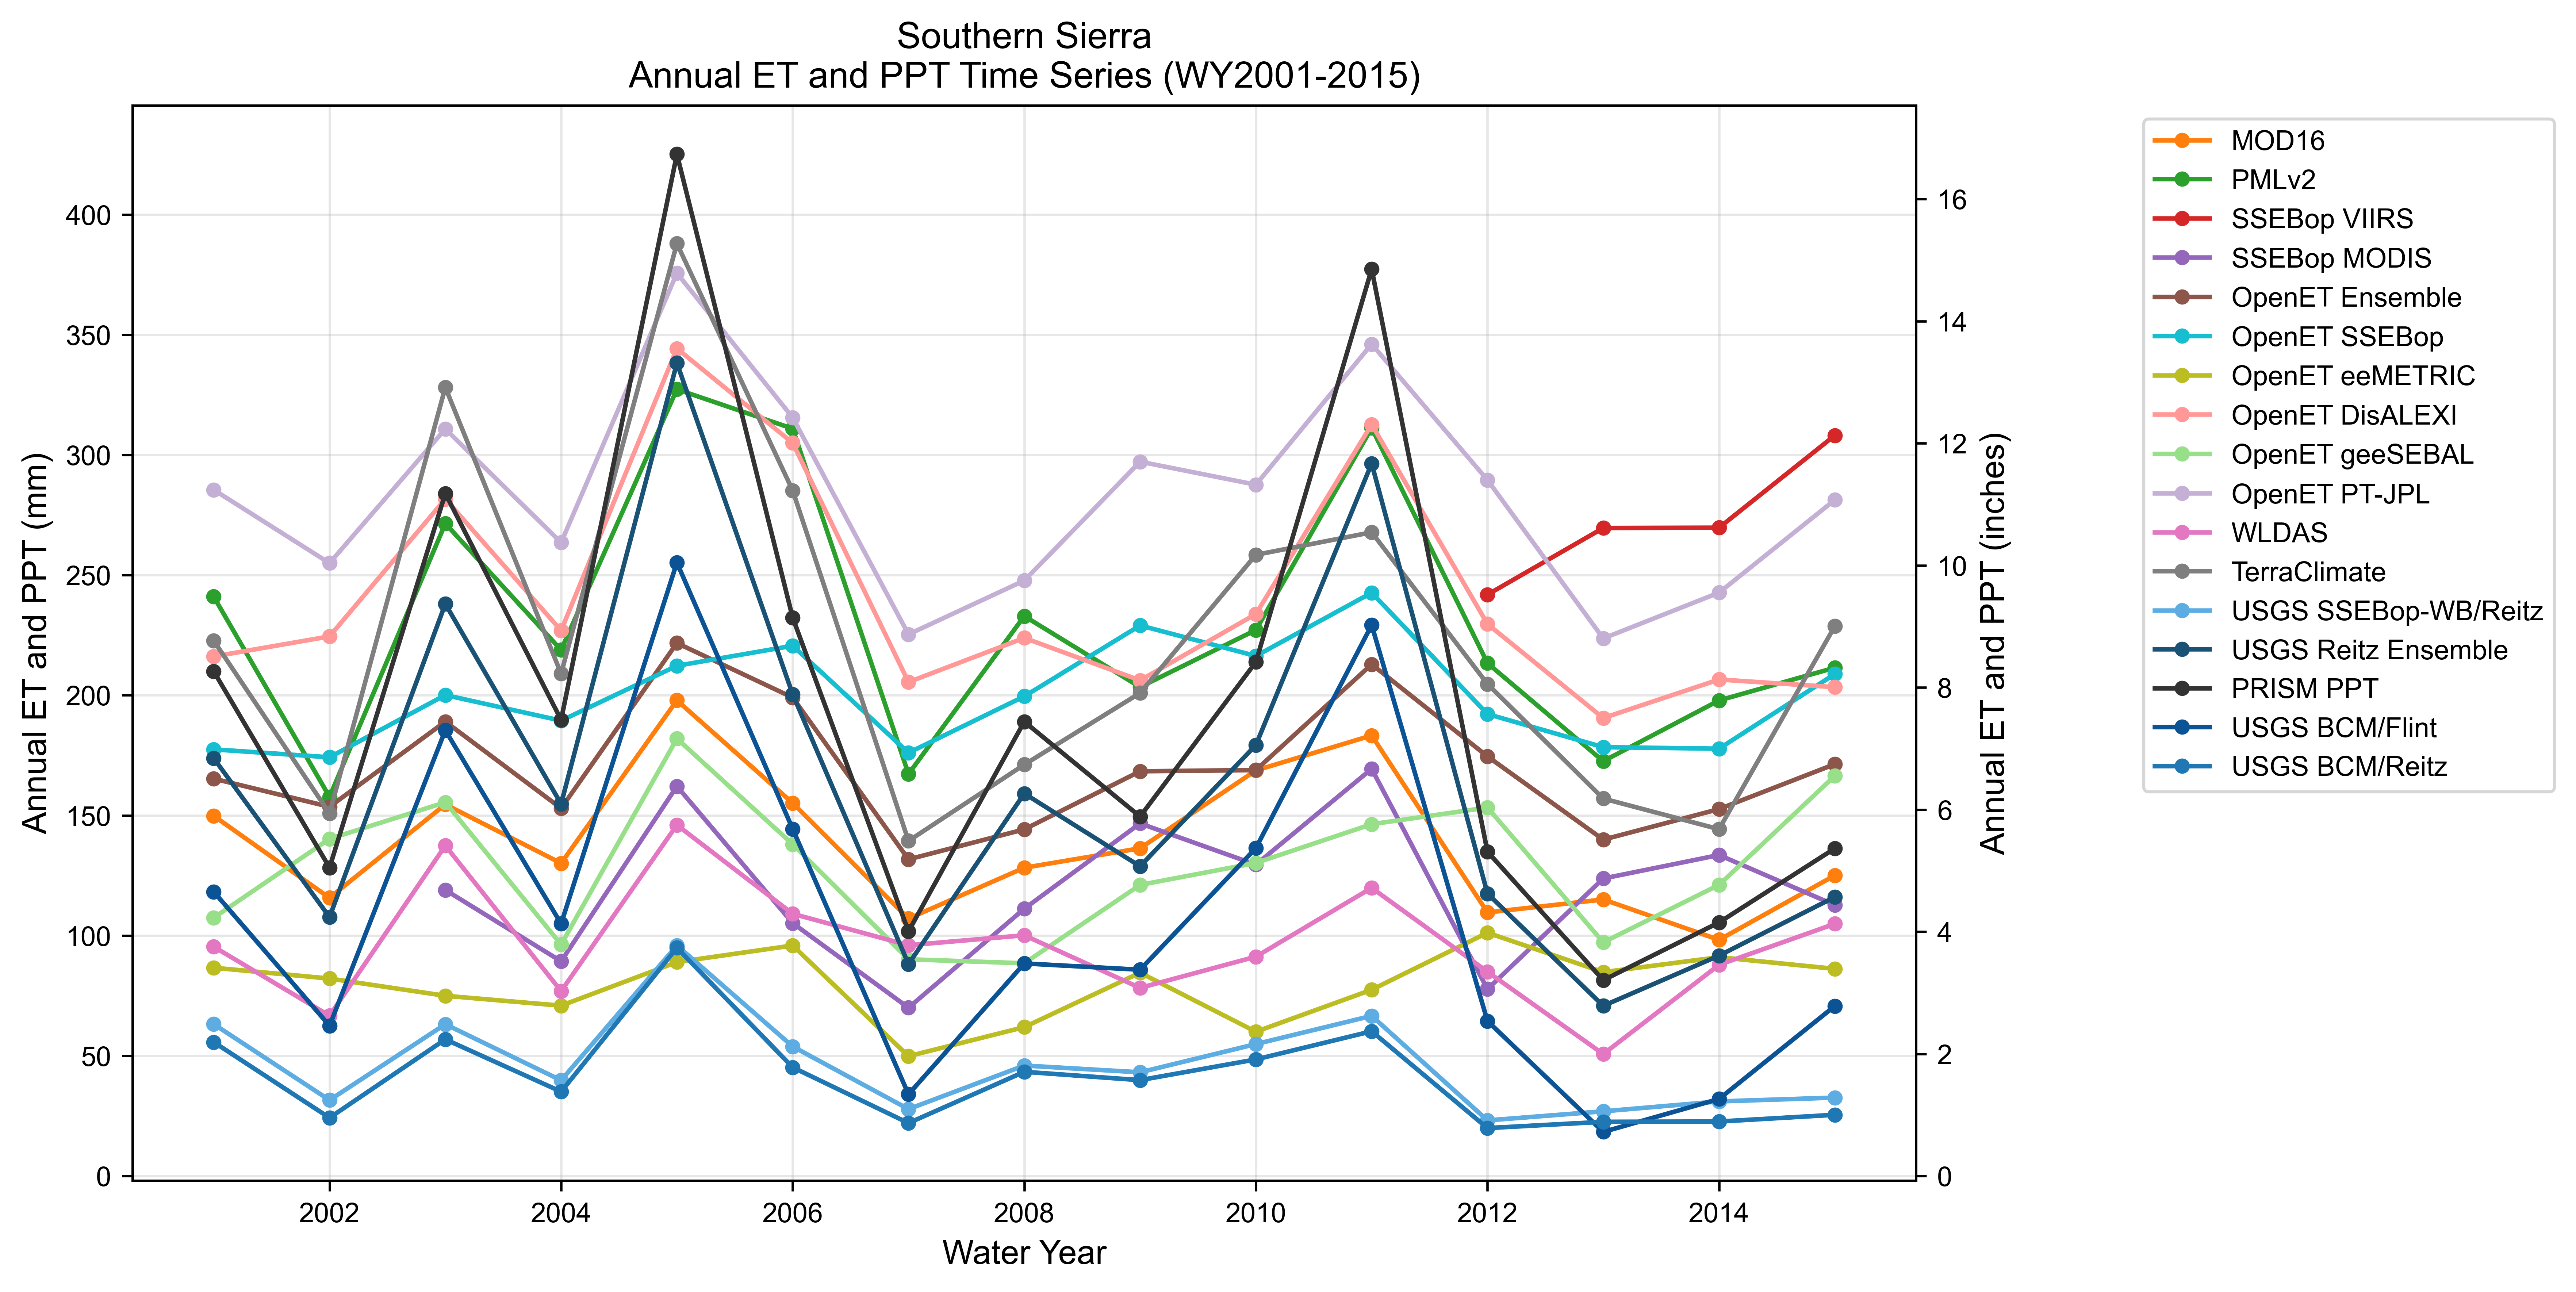

The file beside this chart, header and first rows:
year, MOD16, PMLv2, SSEBop VIIRS, SSEBop MODIS, OpenET Ensemble, OpenET SSEBop, OpenET eeMETRIC, OpenET DisALEXI, OpenET geeSEBAL, OpenET PT-JPL, WLDAS, TerraClimate, USGS SSEBop-WB/Reitz, USGS Reitz Ensemble, PRISM PPT, USGS BCM/Flint, USGS BCM/Reitz
2001, 149.9, 241, , , 165.3, 177.5, 86.66, 216.1, 107.5, 285.5, 95.42, 222.7, 63.21, 173.8, 210, 118.3, 55.72
2002, 115.7, 157.7, , , 153.6, 174.2, 82.17, 224.5, 140.3, 255, 66.66, 150.9, 31.59, 107.7, 128.3, 62.53, 24.24
2003, 154.6, 271.5, , 119, 189, 200.1, 75, 281.7, 155.5, 310.8, 137.5, 328.1, 63.17, 238, 284, 185.4, 56.88
2004, 130.1, 218.8, , 89.34, 153, 189.4, 70.89, 226.9, 96.3, 263.5, 76.93, 209, 39.83, 154.8, 189.8, 105, 35.11
2005, 197.9, 327.3, , 162.2, 221.7, 212.3, 89.01, 344.3, 182, 375.6, 146.1, 387.9, 95.94, 338.2, 425.1, 255.2, 94.95
2006, 155.2, 310.9, , 105.2, 199.1, 220.6, 95.92, 305, 138, 315.5, 109.1, 285.2, 53.9, 200.4, 232.3, 144.4, 45.22
2007, 107.1, 167.3, , 70.02, 131.7, 176.1, 49.86, 205.5, 90.17, 225.3, 96.01, 139.4, 27.85, 88.17, 101.8, 34.01, 22.04
2008, 128.3, 232.9, , 111.2, 144.2, 199.6, 61.96, 223.9, 88.52, 247.7, 100.2, 171.2, 45.97, 159.1, 189, 88.45, 43.38
2009, 136.4, 203.4, , 146.7, 168.4, 229, 84.6, 206.2, 121.1, 297.2, 78.28, 201, 43.16, 128.9, 149.6, 85.84, 39.9
2010, 168.7, 227.2, , 129.5, 168.9, 216.4, 60.04, 233.8, 130.3, 287.6, 91.26, 258.4, 54.9, 179.3, 213.8, 136.4, 48.53
2011, 183.3, 311.2, , 169.4, 212.9, 242.7, 77.5, 312.7, 146.4, 346.1, 119.9, 267.8, 66.64, 296.4, 377.3, 229.2, 60.23
2012, 109.7, 213.4, 241.9, 77.75, 174.6, 192.2, 101.2, 229.7, 153.3, 289.5, 85, 204.7, 23.16, 117.5, 134.9, 64.5, 19.96
2013, 115.1, 172.6, 269.6, 123.8, 140, 178.4, 84.83, 190.5, 97.22, 223.7, 50.74, 157, 26.93, 70.81, 81.49, 18.38, 22.57
2014, 98.26, 197.9, 269.7, 133.6, 152.7, 177.8, 91.04, 206.6, 121.1, 242.7, 87.86, 144.3, 31.06, 91.7, 105.5, 32.08, 22.68
2015, 125.1, 211.5, 308.1, 112.7, 171.3, 208.9, 86.21, 203.4, 166.5, 281.3, 104.9, 228.8, 32.63, 116.1, 136.3, 70.75, 25.49
